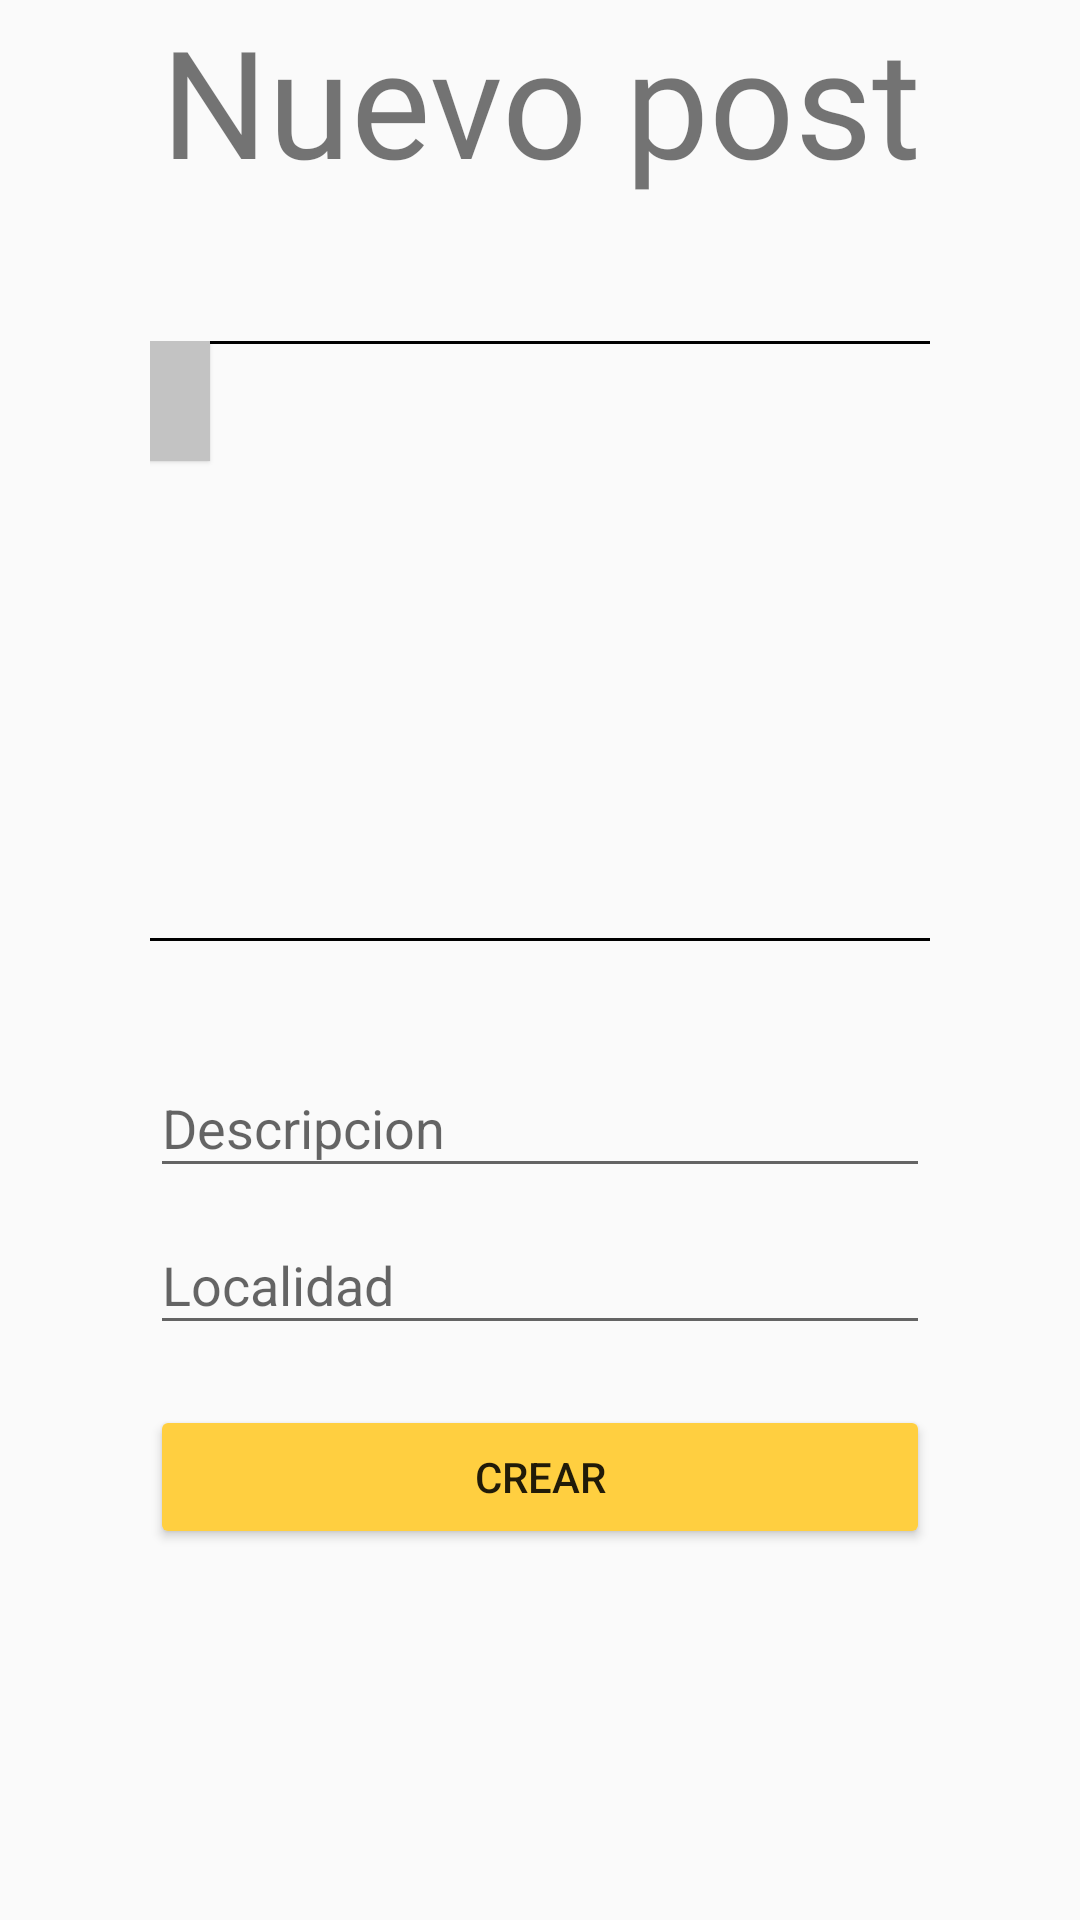

Write the Android layout XML for this screen, with the resource values it uses.
<!-- AndroidManifest.xml: application theme AppTheme -->
<!-- res/layout/fragment_post.xml -->
<?xml version="1.0" encoding="utf-8"?>
<FrameLayout xmlns:android="http://schemas.android.com/apk/res/android"
    xmlns:app="http://schemas.android.com/apk/res-auto"
    xmlns:tools="http://schemas.android.com/tools"
    android:layout_width="match_parent"
    android:layout_height="match_parent"
    tools:context=".activity.PostFragment">

    <LinearLayout
        android:layout_width="match_parent"
        android:layout_height="match_parent"
        android:orientation="vertical"
        android:layout_marginLeft="50dp"
        android:layout_marginRight="50dp"
        tools:context=".activity.SignUpActivity">

        <TextView
            android:id="@+id/main_text"
            android:layout_width="match_parent"
            android:layout_height="wrap_content"
            android:textAlignment="center"
            android:textSize="50sp"
            android:fontFamily="@font/roboto_light"
            android:text="Nuevo post"/>

        <TextView
            android:id="@+id/error_post"
            android:layout_width="match_parent"
            android:layout_height="wrap_content"
            android:textAlignment="center"
            android:textSize="20sp"
            android:textColor="#ff0000"
            android:layout_margin="10dp"
            android:fontFamily="@font/roboto_light"/>

        <ProgressBar
            android:id="@+id/progressBar"
            style="?android:attr/progressBarStyle"
            android:layout_width="match_parent"
            android:layout_height="wrap_content"
            android:visibility="gone" />

        <android.support.constraint.ConstraintLayout
            android:layout_width="300dp"
            android:layout_height="200dp"
            android:orientation="vertical"
            android:layout_gravity="center"
            android:layout_marginBottom="30dp"
            android:background="@drawable/layout_border">

            <ImageView
                android:id="@+id/add_image"
                android:layout_width="40dp"
                android:layout_height="40dp"
                android:layout_marginBottom="102dp"
                android:layout_marginEnd="107dp"
                android:elevation="1dp"
                android:src="@drawable/baseline_add_photo_alternate_black_48dp"
                app:layout_constraintBottom_toBottomOf="parent"
                app:layout_constraintEnd_toEndOf="parent"
                app:layout_constraintHorizontal_bias="0.0"
                app:layout_constraintStart_toStartOf="parent"
                app:layout_constraintTop_toTopOf="parent"
                app:layout_constraintVertical_bias="0.0"
                android:background="#c3c3c3"/>

            <ImageView
                android:id="@+id/post_image"
                android:layout_width="wrap_content"
                android:layout_height="200dp"
                app:layout_constraintBottom_toBottomOf="parent"
                app:layout_constraintEnd_toEndOf="parent"
                app:layout_constraintStart_toStartOf="parent"
                app:layout_constraintTop_toTopOf="parent" />

        </android.support.constraint.ConstraintLayout>

        <android.support.design.widget.TextInputLayout
            android:id="@+id/email_input_layout"
            android:layout_width="match_parent"
            android:layout_height="wrap_content">

            <EditText
                android:id="@+id/description"
                android:layout_width="match_parent"
                android:layout_height="wrap_content"
                android:hint="Descripcion"
                android:inputType="textMultiLine" />
        </android.support.design.widget.TextInputLayout>

        <android.support.design.widget.TextInputLayout
            android:layout_width="match_parent"
            android:layout_height="wrap_content"
            android:layout_marginBottom="20dp">

            <EditText
                android:id="@+id/home_location"
                android:layout_width="match_parent"
                android:layout_height="wrap_content"
                android:hint="Localidad"
                android:inputType="textMultiLine"/>
        </android.support.design.widget.TextInputLayout>


        <Button
            android:id="@+id/crear_post"
            android:layout_width="match_parent"
            android:layout_height="wrap_content"
            android:backgroundTint="@color/colorAccent"
            android:text="Crear" />

    </LinearLayout>

</FrameLayout>
<!-- resources referenced by this layout -->
<resources>
  <color name="colorAccent">#ffcf40</color>
  <!-- drawable layout_border (drawable) -->
  <?xml version="1.0" encoding="utf-8"?>
  <layer-list xmlns:android="http://schemas.android.com/apk/res/android" >
      <item>
          <shape
              android:shape="rectangle">
              <stroke android:width="1dp" android:color="#FF000000" />
  
          </shape>
      </item>
  
  </layer-list>
  <style name="AppTheme" parent="Theme.AppCompat.Light.NoActionBar">
          
          <item name="colorPrimary">@color/accent_material_light</item>
          <item name="colorPrimaryDark">@android:color/darker_gray</item>
          <item name="android:colorAccent">@color/accent_material_light</item>
      </style>
  <color name="accent_material_light">#ffcf40</color>
</resources>
